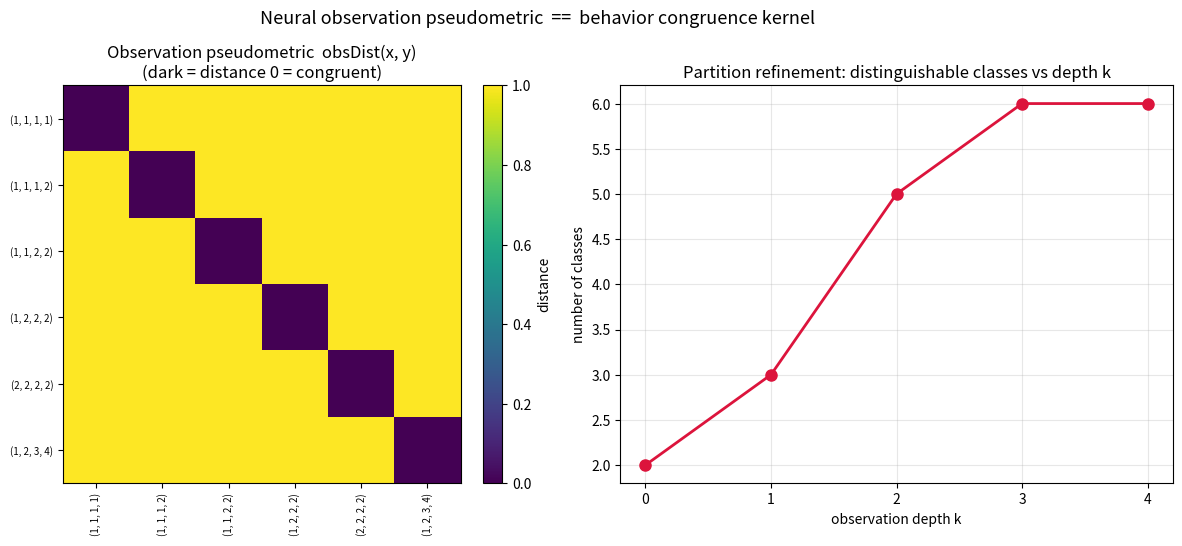

Generate this figure with matplotlib:
"""
visualization.py
================================================================================
Visualize the bridge between the observation pseudometric and the behavior
congruence on a small algebraic neural observation system.

Two panels:
  (left)  The pairwise observation pseudometric obsDist as a 0/1 heatmap over a
          finite state sample. Distance-zero blocks are exactly the congruence
          classes (the keystone identity, visualized).
  (right) The depth-k partition-refinement curve: number of distinguishable
          classes as the observation depth k grows, stabilizing at the number of
          behavior-congruence classes.

Requires: matplotlib, numpy.  Run:  python visualization.py
"""

from __future__ import annotations

from itertools import product
from typing import List, Optional, Tuple

import matplotlib.pyplot as plt
import numpy as np

Vec = Tuple[int, ...]
Word = List[int]


def apply_selector(selector: List[Optional[int]], x: Vec) -> Vec:
    return tuple(0 if j is None else x[j] for j in selector)


class AlgNeuralSystem:
    def __init__(self, n: int, m: int,
                 step_selectors: List[List[Optional[int]]],
                 observe_selector: List[Optional[int]]) -> None:
        self.n, self.m = n, m
        self.step_selectors = step_selectors
        self.observe_selector = observe_selector
        self.num_symbols = len(step_selectors)

    def step(self, x: Vec, a: int) -> Vec:
        return apply_selector(self.step_selectors[a], x)

    def observe(self, x: Vec) -> Vec:
        return apply_selector(self.observe_selector, x)

    def behavior(self, x: Vec, w: Word) -> Vec:
        s = x
        for a in w:
            s = self.step(s, a)
        return self.observe(s)


def words_upto(num_symbols: int, k: int) -> List[Word]:
    out: List[Word] = []
    for ell in range(k + 1):
        out += [list(t) for t in product(range(num_symbols), repeat=ell)]
    return out


def equiv_upto(N: AlgNeuralSystem, x: Vec, y: Vec, k: int) -> bool:
    return all(N.behavior(x, w) == N.behavior(y, w) for w in words_upto(N.num_symbols, k))


def num_classes(N: AlgNeuralSystem, states: List[Vec], k: int) -> int:
    reps: List[Vec] = []
    for x in states:
        if not any(equiv_upto(N, x, r, k) for r in reps):
            reps.append(x)
    return len(reps)


def main() -> None:
    # A shift-register algebraic neural system: each step shifts coordinates
    # left (delaying the read-out by one symbol), the last coordinate is held.
    # The read-out observes coordinate 0 only, so depth-k observation reveals
    # coordinate min(k, n-1): states separate progressively as depth grows.
    N = AlgNeuralSystem(
        n=4, m=1,
        step_selectors=[[1, 2, 3, 3]],
        observe_selector=[0],
    )
    states: List[Vec] = [
        (1, 1, 1, 1), (1, 1, 1, 2), (1, 1, 2, 2),
        (1, 2, 2, 2), (2, 2, 2, 2), (1, 2, 3, 4),
    ]
    depth = 4

    # Distance matrix.
    D = np.zeros((len(states), len(states)))
    for i, x in enumerate(states):
        for j, y in enumerate(states):
            D[i, j] = 0.0 if equiv_upto(N, x, y, depth) else 1.0

    # Refinement curve.
    ks = list(range(0, depth + 1))
    classes = [num_classes(N, states, k) for k in ks]

    fig, (ax1, ax2) = plt.subplots(1, 2, figsize=(13, 5.5))

    im = ax1.imshow(D, cmap="viridis", vmin=0, vmax=1)
    ax1.set_title("Observation pseudometric  obsDist(x, y)\n"
                  "(dark = distance 0 = congruent)")
    labels = [str(s) for s in states]
    ax1.set_xticks(range(len(states)))
    ax1.set_yticks(range(len(states)))
    ax1.set_xticklabels(labels, rotation=90, fontsize=7)
    ax1.set_yticklabels(labels, fontsize=7)
    fig.colorbar(im, ax=ax1, fraction=0.046, pad=0.04, label="distance")

    ax2.plot(ks, classes, "o-", color="crimson", linewidth=2, markersize=8)
    ax2.set_title("Partition refinement: distinguishable classes vs depth k")
    ax2.set_xlabel("observation depth k")
    ax2.set_ylabel("number of classes")
    ax2.grid(True, alpha=0.3)
    ax2.set_xticks(ks)

    fig.suptitle("Neural observation pseudometric  ==  behavior congruence kernel",
                 fontsize=13)
    fig.tight_layout()
    fig.savefig("bridge_visualization.png", dpi=150)
    print("Saved bridge_visualization.png")


if __name__ == "__main__":
    main()
